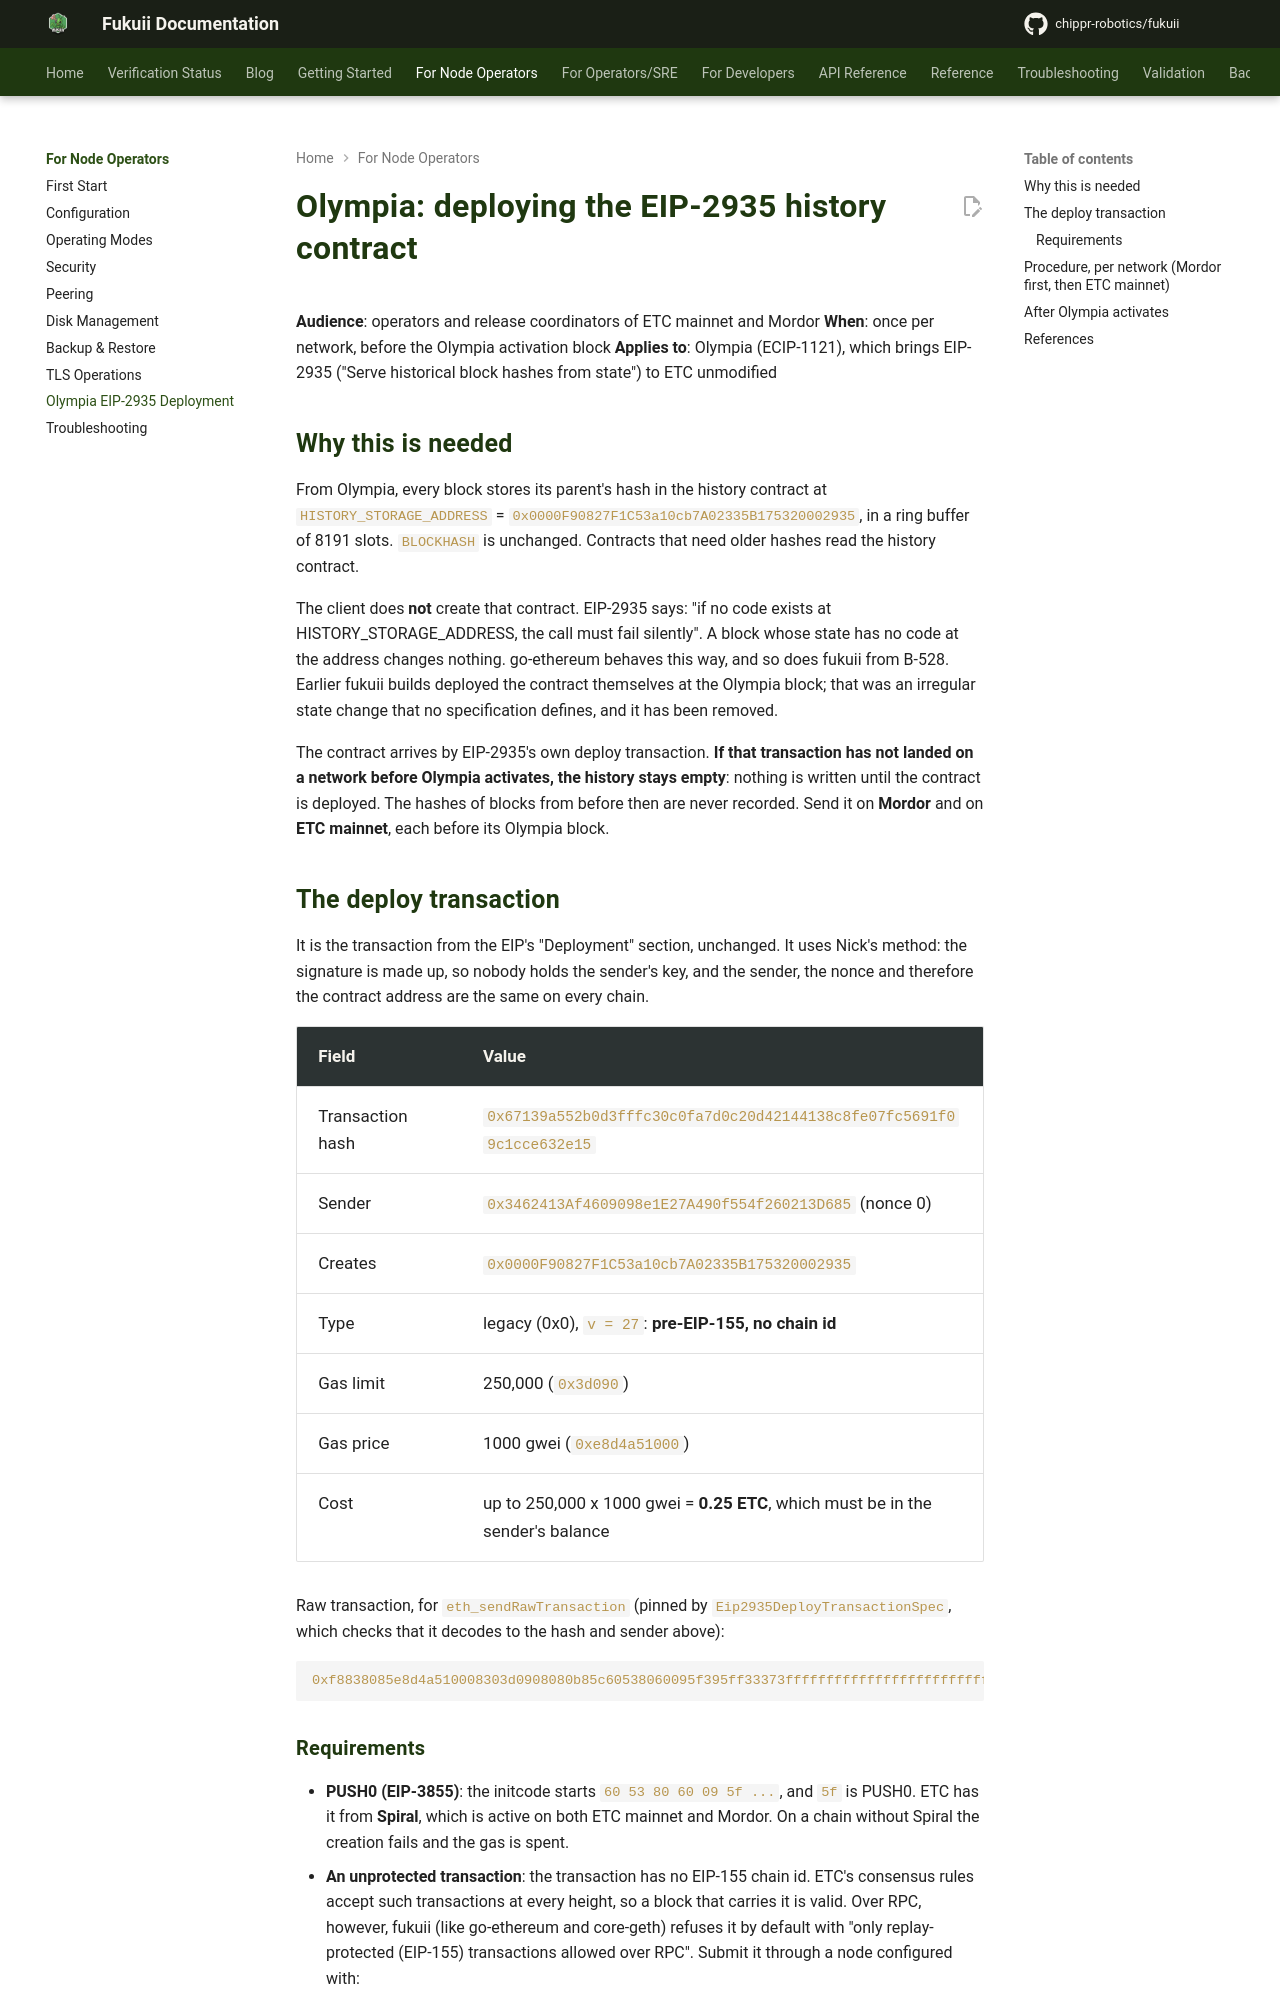

repository: chippr-robotics/fukuii · page: pr-preview/pr-2168/runbooks/olympia-eip2935-deployment/index.html · generator: mkdocs

# Olympia: deploying the EIP-2935 history contract

**Audience**: operators and release coordinators of ETC mainnet and Mordor
**When**: once per network, before the Olympia activation block
**Applies to**: Olympia (ECIP-1121), which brings EIP-2935 ("Serve historical block hashes from state") to ETC
unmodified

## Why this is needed

From Olympia, every block stores its parent's hash in the history contract at
`HISTORY_STORAGE_ADDRESS` = `0x0000F90827F1C53a10cb7A02335B175320002935`, in a ring buffer of 8191 slots.
`BLOCKHASH` is unchanged. Contracts that need older hashes read the history contract.

The client does **not** create that contract. EIP-2935 says: "if no code exists at HISTORY_STORAGE_ADDRESS, the call
must fail silently". A block whose state has no code at the address changes nothing. go-ethereum behaves this way, and
so does fukuii from B-528. Earlier fukuii builds deployed the contract themselves at the Olympia block; that was an
irregular state change that no specification defines, and it has been removed.

The contract arrives by EIP-2935's own deploy transaction. **If that transaction has not landed on a network before
Olympia activates, the history stays empty**: nothing is written until the contract is deployed. The hashes of blocks
from before then are never recorded. Send it on **Mordor** and on **ETC mainnet**, each before its Olympia block.

## The deploy transaction

It is the transaction from the EIP's "Deployment" section, unchanged. It uses Nick's method: the signature is made up,
so nobody holds the sender's key, and the sender, the nonce and therefore the contract address are the same on every
chain.

| Field | Value |
|-------|-------|
| Transaction hash | `0x67139a552b0d3fffc30c0fa7d0c20d42144138c8fe07fc5691f09c1cce632e15` |
| Sender | `0x3462413Af4609098e1E27A490f554f260213D685` (nonce 0) |
| Creates | `0x0000F90827F1C53a10cb7A02335B175320002935` |
| Type | legacy (0x0), `v = 27`: **pre-EIP-155, no chain id** |
| Gas limit | 250,000 (`0x3d090`) |
| Gas price | 1000 gwei (`0xe8d4a51000`) |
| Cost | up to 250,000 x 1000 gwei = **0.25 ETC**, which must be in the sender's balance |

Raw transaction, for `eth_sendRawTransaction` (pinned by `Eip2935DeployTransactionSpec`, which checks that it decodes to
the hash and sender above):

```
0xf8838085e8d4a510008303d0908080b85c60538060095f395ff33373fffffffffffffffffffffffffffffffffffffffe14604657602036036042575f35600143038111604257611fff81430311604257611fff9006545f5260205ff35b5f5ffd5b5f35611fff600143030655001b820539930aa12693182426612186309f02cfe8a80a0000
```
